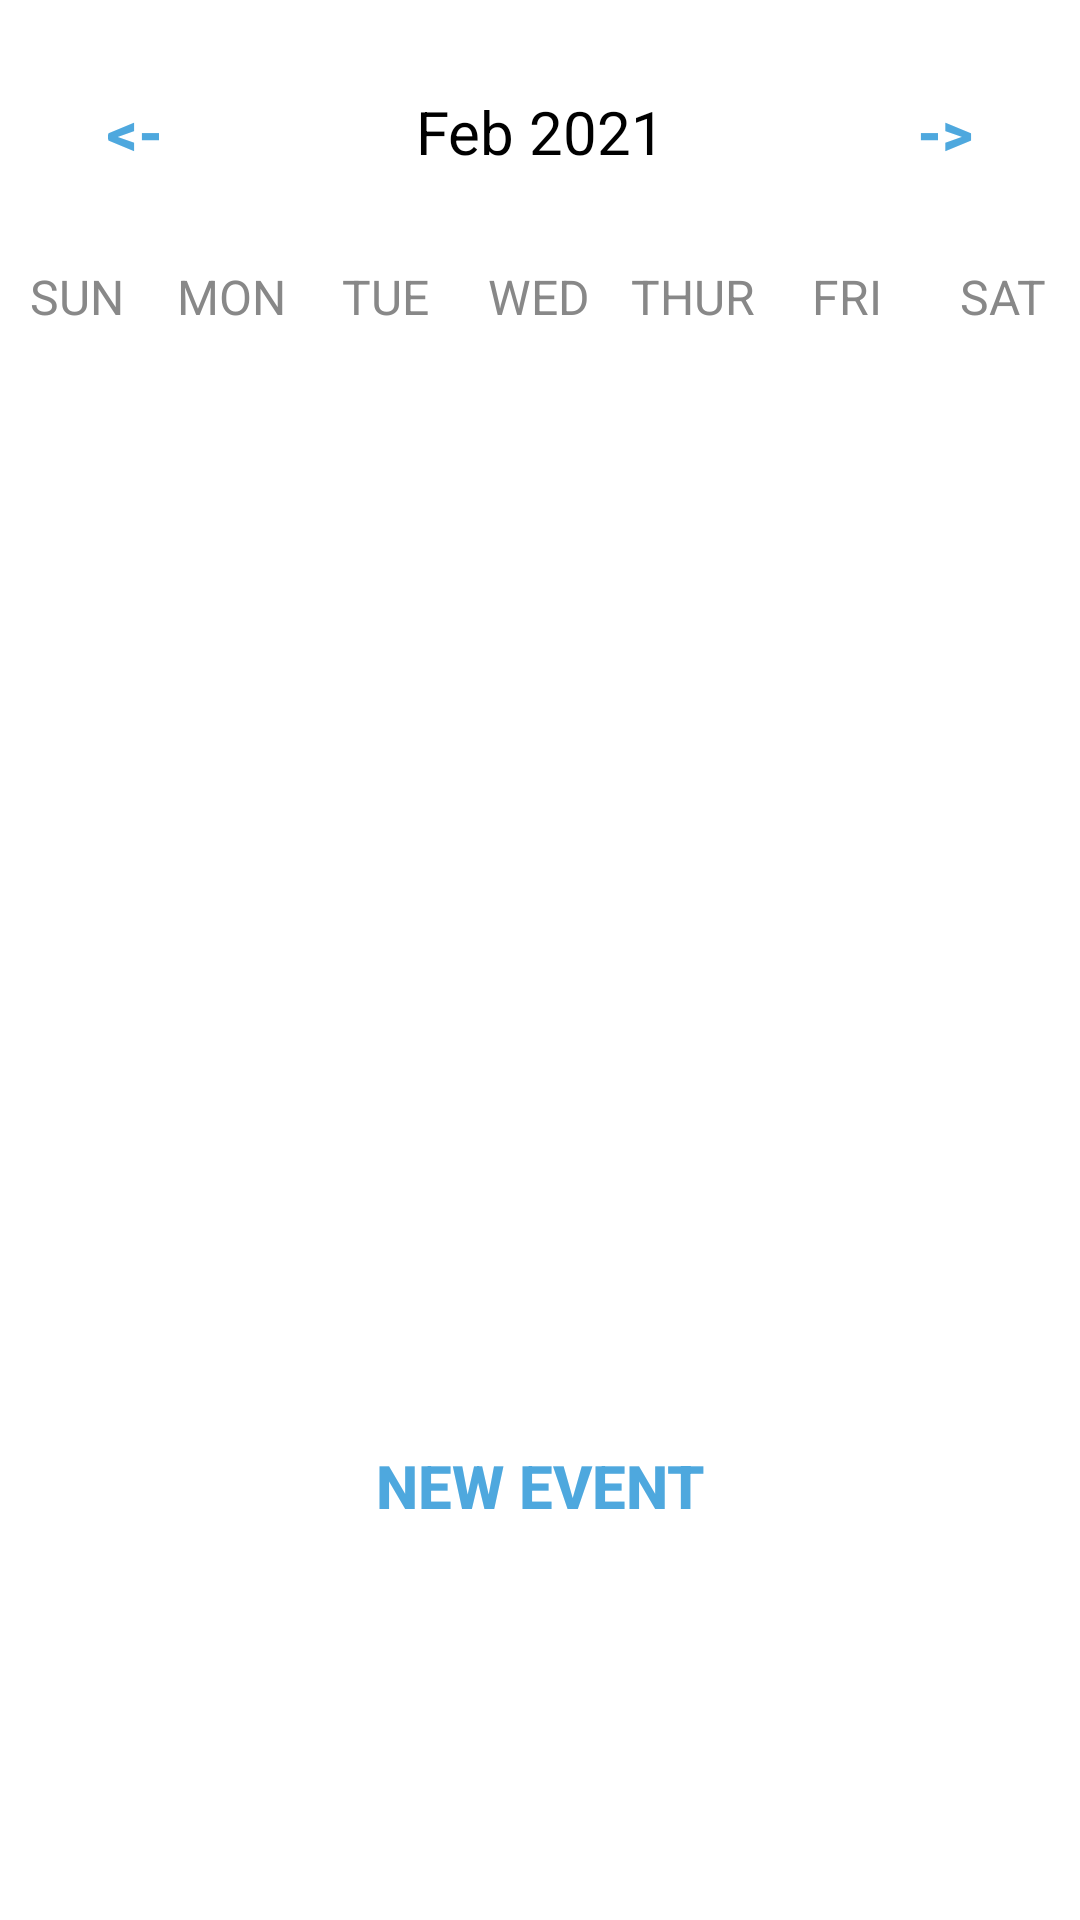

The Android layout XML behind this screen, and the referenced resources:
<!-- AndroidManifest.xml: application theme Theme.PressTest2 -->
<!-- res/layout/activity_week_view.xml -->
<?xml version="1.0" encoding="utf-8"?>
<LinearLayout
    xmlns:android="http://schemas.android.com/apk/res/android"
    xmlns:app="http://schemas.android.com/apk/res-auto"
    xmlns:tools="http://schemas.android.com/tools"
    android:layout_width="match_parent"
    android:layout_height="match_parent"
    android:orientation="vertical"
    tools:context=".calendar.WeekViewActivity">



    <LinearLayout
        android:layout_width="match_parent"
        android:layout_height="wrap_content"
        android:orientation="horizontal"
        android:layout_marginBottom="20dp"
        android:layout_marginTop="20dp">

        <Button
            android:layout_width="0dp"
            android:layout_height="wrap_content"
            android:layout_weight="1"
            android:text="@string/back"
            android:textColor="@color/blue"
            android:background="@null"
            android:textStyle="bold"
            android:onClick="previousWeekAction"
            android:textSize="20sp"/>

        <TextView
            android:id="@+id/monthYearTV"
            android:layout_width="0dp"
            android:layout_weight="2"
            android:layout_height="wrap_content"
            android:text="Feb 2021"
            android:textSize="20sp"
            android:textAlignment="center"
            android:textColor="@color/black"/>

        <Button
            android:layout_width="0dp"
            android:layout_height="wrap_content"
            android:layout_weight="1"
            android:text="@string/forward"
            android:textColor="@color/blue"
            android:background="@null"
            android:textStyle="bold"
            android:onClick="nextWeekAction"
            android:textSize="20sp"/>

    </LinearLayout>

    <LinearLayout
        android:layout_width="match_parent"
        android:layout_height="wrap_content"
        android:orientation="horizontal">

        <TextView
            android:layout_width="0dp"
            android:layout_height="wrap_content"
            android:layout_weight="1"
            android:text="SUN"
            android:textColor="@color/gray"
            android:textAlignment="center"
            android:textSize="16sp"/>

        <TextView
            android:layout_width="0dp"
            android:layout_height="wrap_content"
            android:layout_weight="1"
            android:text="MON"
            android:textColor="@color/gray"
            android:textAlignment="center"
            android:textSize="16sp"/>

        <TextView
            android:layout_width="0dp"
            android:layout_height="wrap_content"
            android:layout_weight="1"
            android:text="TUE"
            android:textColor="@color/gray"
            android:textAlignment="center"
            android:textSize="16sp"/>

        <TextView
            android:layout_width="0dp"
            android:layout_height="wrap_content"
            android:layout_weight="1"
            android:text="WED"
            android:textColor="@color/gray"
            android:textAlignment="center"
            android:textSize="16sp"/>

        <TextView
            android:layout_width="0dp"
            android:layout_height="wrap_content"
            android:layout_weight="1"
            android:text="THUR"
            android:textColor="@color/gray"
            android:textAlignment="center"
            android:textSize="16sp"/>

        <TextView
            android:layout_width="0dp"
            android:layout_height="wrap_content"
            android:layout_weight="1"
            android:text="FRI"
            android:textColor="@color/gray"
            android:textAlignment="center"
            android:textSize="16sp"/>

        <TextView
            android:layout_width="0dp"
            android:layout_height="wrap_content"
            android:layout_weight="1"
            android:text="SAT"
            android:textColor="@color/gray"
            android:textAlignment="center"
            android:textSize="16sp"/>


    </LinearLayout>

    <androidx.recyclerview.widget.RecyclerView
        android:id="@+id/calendarRecyclerView"
        android:layout_width="match_parent"
        android:layout_height="0dp"
        android:layout_weight="1"
        />

    <Button
        android:layout_width="wrap_content"
        android:layout_height="wrap_content"
        android:layout_weight="1"
        android:text="New Event"
        android:textColor="@color/blue"
        android:background="@null"
        android:textStyle="bold"
        android:onClick="newEventAction"
        android:layout_gravity="center"
        android:textSize="20sp"/>

</LinearLayout>
<!-- resources referenced by this layout -->
<resources>
  <color name="black">#FF000000</color>
  <color name="blue">#4EA8DE</color>
  <color name="gray">#888</color>
  <string name="back">&lt;-</string>
  <string name="forward">-&gt;</string>
  <style name="Theme.PressTest2" parent="Theme.MaterialComponents.Light.NoActionBar">
  
          <item name="android:windowFullscreen">true</item>
          <item name="android:windowNoTitle">true</item>
          <item name="android:timePickerDialogTheme">@style/TimePickerTheme</item>
          <item name="android:datePickerDialogTheme">@style/DatePickerTheme</item>
          <item name="android:alertDialogTheme">@style/WelcomeStyle</item>
      </style>
  <style name="TimePickerTheme" parent="Theme.MaterialComponents.Light.Dialog.Alert">
          <item name="colorAccent">@color/teal_700</item>
          <item name="android:buttonBarNegativeButtonStyle">@style/TimePickerTheme.ButtonBarNegativeButtonStyle</item>
          <item name="android:buttonBarPositiveButtonStyle">@style/TimePickerTheme.ButtonBarPositiveButtonStyle</item>
      </style>
  <style name="DatePickerTheme" parent="Theme.MaterialComponents.Light.Dialog.Alert">
          <item name="android:datePickerDialogTheme">@style/DatePickerTheme</item>
          <item name="colorAccent">@color/teal_700</item>
          <item name="android:buttonBarNegativeButtonStyle">@style/DatePickerTheme.ButtonBarNegativeButtonStyle</item>
          <item name="android:buttonBarPositiveButtonStyle">@style/DatePickerTheme.ButtonBarPositiveButtonStyle</item>
      </style>
  <style name="WelcomeStyle" parent="Theme.MaterialComponents.Light.Dialog.Alert">
          <item name="android:background">@color/white</item>
          <item name="android:textColor">@color/del_color</item>
          <item name="android:textColorPrimary">@color/del_color</item>
  
          <item name="android:justificationMode">inter_word</item>
          <item name="buttonBarPositiveButtonStyle">@style/PositiveButtonStyle</item>
          <item name="buttonBarNegativeButtonStyle">@style/NegativeButtonStyle</item>
      </style>
  <color name="teal_700">#FF018786</color>
  <style name="TimePickerTheme.ButtonBarNegativeButtonStyle" parent="Widget.MaterialComponents.Button.TextButton.Dialog">
          <item name="android:textColor">@color/tiffanybluedark</item>
      </style>
  <style name="TimePickerTheme.ButtonBarPositiveButtonStyle" parent="Widget.MaterialComponents.Button.TextButton.Dialog">
          <item name="android:textColor">@color/tiffanybluedark</item>
      </style>
  <style name="DatePickerTheme.ButtonBarNegativeButtonStyle" parent="Widget.MaterialComponents.Button.TextButton.Dialog">
          <item name="android:textColor">@color/tiffanybluedark</item>
      </style>
  <style name="DatePickerTheme.ButtonBarPositiveButtonStyle" parent="Widget.MaterialComponents.Button.TextButton.Dialog">
          <item name="android:textColor">@color/tiffanybluedark</item>
      </style>
  <color name="white">#FFFFFFFF</color>
  <color name="del_color">#83C5BE</color>
  <style name="PositiveButtonStyle" parent="Widget.MaterialComponents.Button.TextButton.Dialog">
          <item name="android:textColor">@color/tiffanybluedark</item>
      </style>
  <style name="NegativeButtonStyle" parent="Widget.MaterialComponents.Button.TextButton.Dialog">
          <item name="android:textColor">@color/tiffanybluedark</item>
      </style>
  <color name="tiffanybluedark">#25AF9E</color>
</resources>
